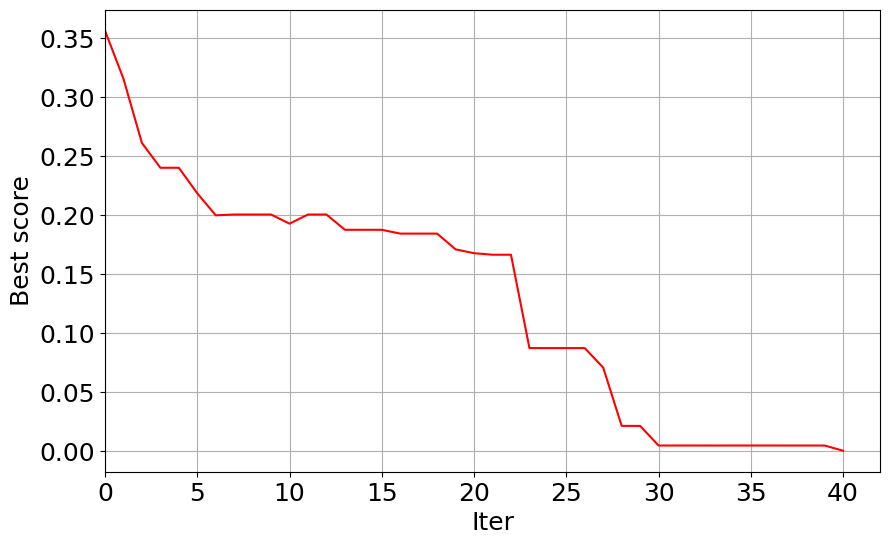

The matplotlib source for this figure:
import numpy as np
import random
import math
import copy
import matplotlib as mpl
import matplotlib.pyplot as plt

maxIter=100     #最大迭代次数
population=50      #种群数量
lenChrom=10     #染色体长度
pc=0.8      #交叉概率
pm=0.01     #变异概率
dim=4       #变量的维度
lb=[-1, -1, -1, -1]     #最小取值
ub=[1, 1, 1, 1]         #最大取值
#初始化
def Initialization():
    pop = []
    for i in range(population):
        temp1 = []
        for j in range(dim):
            temp2 = []
            for k in range(lenChrom):
                temp2.append(random.randint(0, 1))
            temp1.append(temp2)
        pop.append(temp1)
    return pop
# 将二进制转化为十进制
def b2d( pop_binary):
    pop_decimal = []
    for i in range(len(pop_binary)):
        temp1 = []
        for j in range(dim):
            temp2 = 0
            for k in range(lenChrom):
                temp2 += pop_binary[i][j][k] * math.pow(2, k)
            temp2 = temp2 * (ub[j] - lb[j]) / (math.pow(2, lenChrom) - 1) + lb[j]
            temp1.append(temp2)
        pop_decimal.append(temp1)
    return pop_decimal
# 轮盘赌模型选择适应值较高的种子
def Roulette( fitness, pop):
    # 适应值按照大小排序
    sorted_index = np.argsort(fitness)
    sorted_fitness, sorted_pop = [], []
    for index in sorted_index:
        sorted_fitness.append(fitness[index])
        sorted_pop.append(pop[index])
    # 生成适应值累加序列
    fitness_sum = sum(sorted_fitness)
    accumulation = [None for col in range(len(sorted_fitness))]
    accumulation[0] = sorted_fitness[0] / fitness_sum
    for i in range(1, len(sorted_fitness)):
        accumulation[i] = accumulation[i - 1] + sorted_fitness[i] / fitness_sum
    # 轮盘赌
    roulette_index = []
    for j in range(len(sorted_fitness)):
        p = random.random()
        for k in range(len(accumulation)):
            if accumulation[k] >= p:
                roulette_index.append(k)
                break
    temp1, temp2 = [], []
    for index in roulette_index:
        temp1.append(sorted_fitness[index])
        temp2.append(sorted_pop[index])
    newpop = [[x, y] for x, y in zip(temp1, temp2)]
    newpop.sort()
    newpop_fitness = [newpop[i][0] for i in range(len(sorted_fitness))]
    newpop_pop = [newpop[i][1] for i in range(len(sorted_fitness))]
    return newpop_fitness, newpop_pop
# 交叉繁殖：针对每一个种子，随机选取另一个种子与之交叉。
# 随机取种子基因上的两个位置点，然后互换两点之间的部分
def Crossover( pop):
    newpop = []
    for i in range(len(pop)):
        if random.random() < pc:
            # 选择另一个种子
            j = i
            while j == i:
                j = random.randint(0, len(pop) - 1)
            cpoint1 = random.randint(1, lenChrom - 1)
            cpoint2 = cpoint1
            while cpoint2 == cpoint1:
                cpoint2 = random.randint(1, lenChrom - 1)
            cpoint1, cpoint2 = min(cpoint1, cpoint2), max(cpoint1, cpoint2)
            newpop1, newpop2 = [], []
            for k in range(dim):
                temp1, temp2 = [], []
                temp1.extend(pop[i][k][0:cpoint1])
                temp1.extend(pop[j][k][cpoint1:cpoint2])
                temp1.extend(pop[i][k][cpoint2:])
                temp2.extend(pop[j][k][0:cpoint1])
                temp2.extend(pop[i][k][cpoint1:cpoint2])
                temp2.extend(pop[j][k][cpoint2:])
                newpop1.append(temp1)
                newpop2.append(temp2)
            newpop.extend([newpop1, newpop2])
    return newpop
# 变异：针对每一个种子的每一个维度，进行概率变异，变异基因为一位
def Mutation( pop):
    newpop = copy.deepcopy(pop)
    for i in range(len(pop)):
        for j in range(dim):
            if random.random() < pm:
                mpoint = random.randint(0, lenChrom - 1)
                newpop[i][j][mpoint] = 1 - newpop[i][j][mpoint]
    return newpop
# 绘制迭代-误差图
def Ploterro( Convergence_curve):
    mpl.rcParams['font.sans-serif'] = ['Courier New']
    mpl.rcParams['axes.unicode_minus'] = False
    fig = plt.figure(figsize=(10, 6))
    x = [i for i in range(len(Convergence_curve))]
    plt.plot(x, Convergence_curve, 'r-', linewidth=1.5, markersize=5)
    plt.xlabel(u'Iter', fontsize=18)
    plt.ylabel(u'Best score', fontsize=18)
    plt.xticks(fontsize=18)
    plt.yticks(fontsize=18)
    plt.xlim(0, )
    plt.grid(True)
    plt.show()
#Fobj：适应性函数/价值函数
def Fobj(factor):
    cost = (factor[0] - 1) ** 2 + (factor[1] + 1) ** 2 + factor[2] ** 2 + factor[3] ** 2
    return 1 / cost

def Run():
    pop = Initialization()
    errolist = []
    for Current_iter in range(maxIter):
        pop1 = Crossover(pop)
        pop2 = Mutation(pop1)
        pop3 = b2d(pop2)
        fitness = []
        for j in range(len(pop2)):
            fitness.append(Fobj(pop3[j]))
        sorted_fitness, sorted_pop = Roulette(fitness, pop2)
        best_fitness = sorted_fitness[-1]
        best_pos = b2d([sorted_pop[-1]])[0]
        pop = sorted_pop[-1:-(population + 1):-1]
        errolist.append(1 / best_fitness)
        if 1 / best_fitness < 0.0001:
            print("Iter = " + str(Current_iter))
            print("Best_score = " + str(round(1 / best_fitness, 4)))
            print("Best_pos = " + str([round(a, 4) for a in best_pos]))
            break
    return best_fitness, best_pos, errolist

Best_score, Best_pos, errolist = Run()
Ploterro(errolist)
